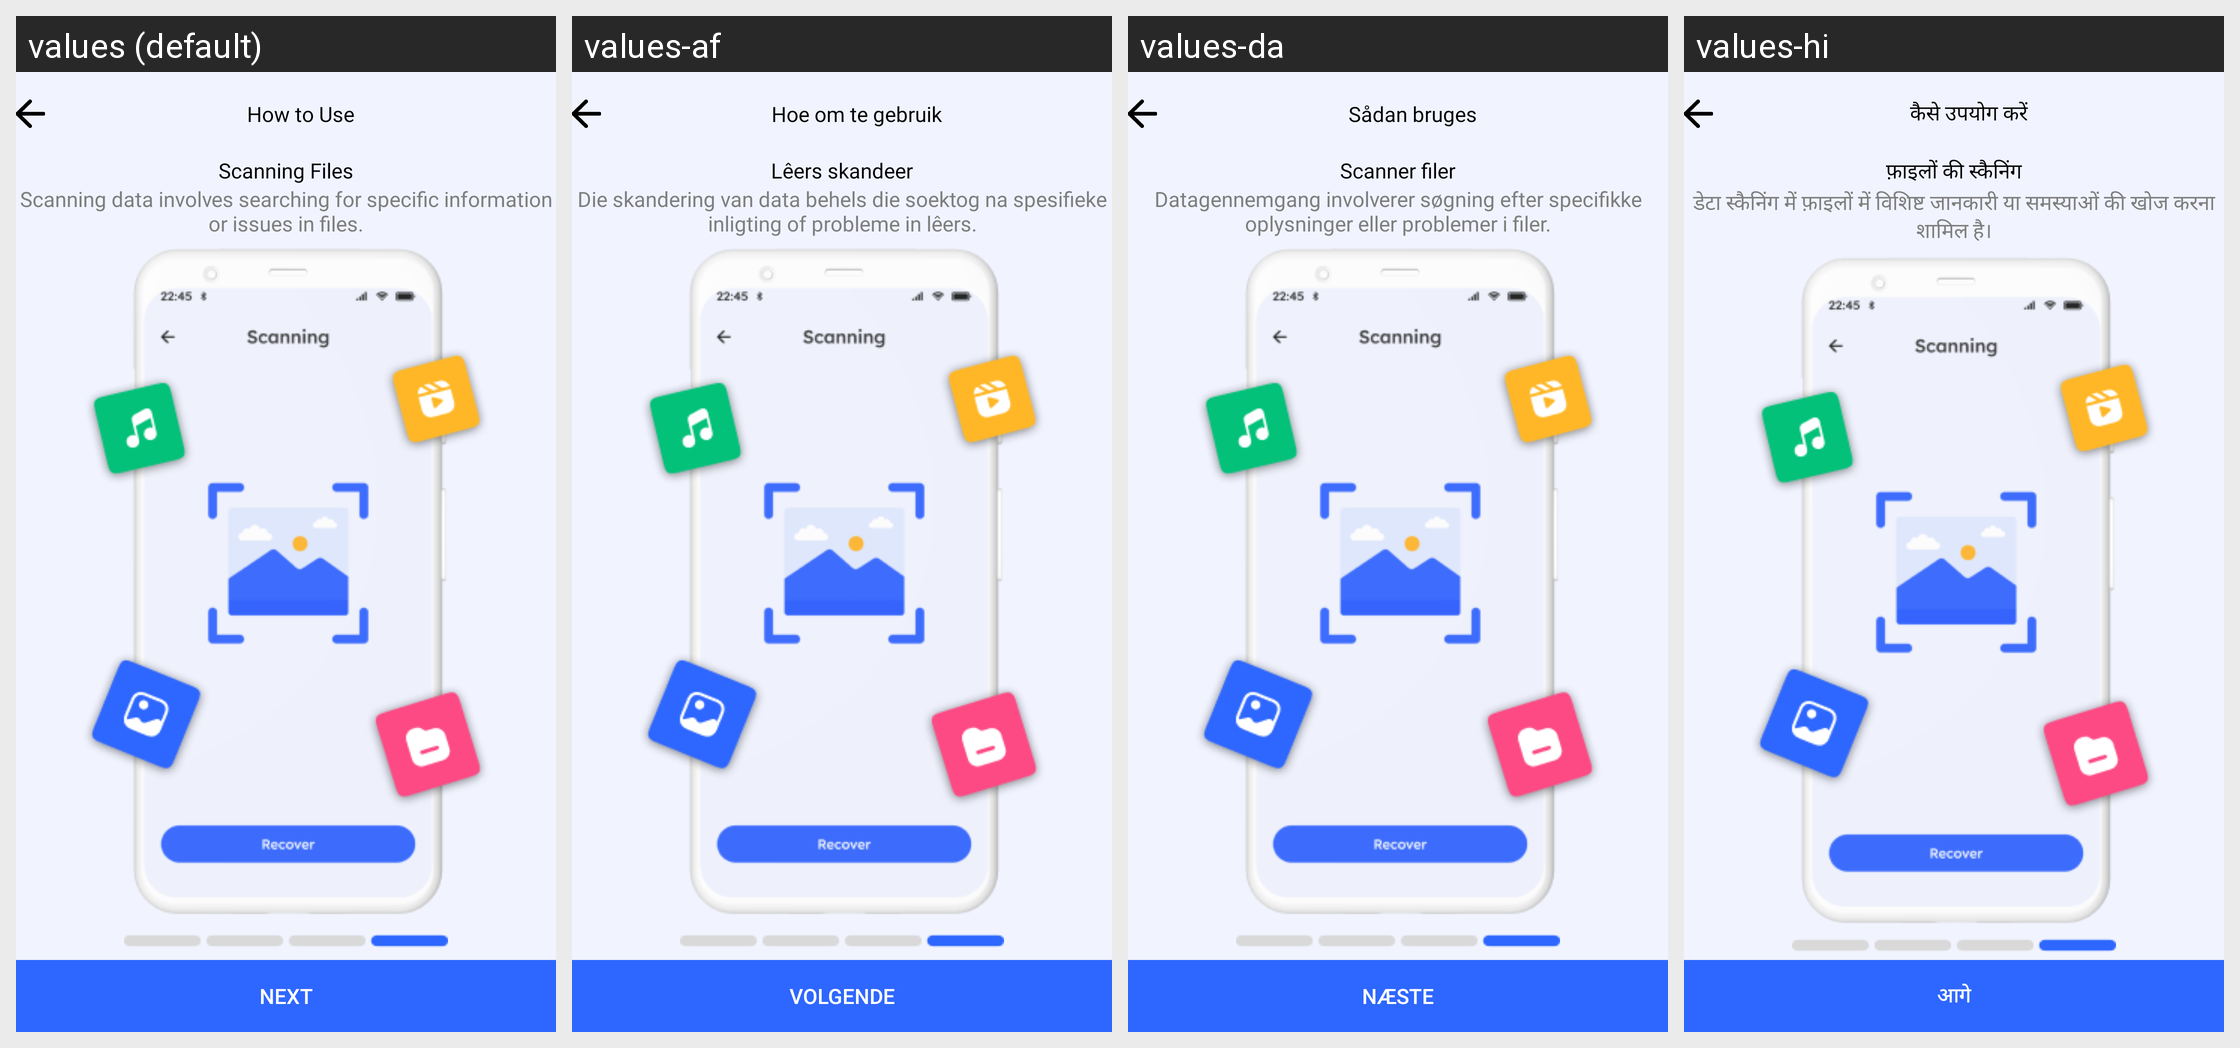

This grid shows one Android layout under several languages. Give, for every string resource on the screen, its name, the default text and each shown locale's text.
Android screen res/layout/fragment_five.xml rendered under 4 locales, left to right: values (default), values-af, values-da, values-hi. Device: Nexus 5 (rendered at 1080×1920; each locale shown at half size, 540×960, under a caption strip naming it); theme LightTheme.
Other locales in the repository, not shown: values-ar, values-bn, values-de, values-es, values-fr, values-it, values-ja, values-ko, values-ms, values-nl, values-no, values-pt, values-ru, values-sv, values-ta, values-tr, values-uk, values-ur, values-zh.
Strings drawn on this screen, with the default value and each locale's value (text and hints the layout hard-codes, and strings that could not be matched under every locale, appear in the picture but are not listed):

how_to_use
  values: How to Use
  values-af: Hoe om te gebruik
  values-da: Sådan bruges
  values-hi: कैसे उपयोग करें

scanning_files
  values: Scanning Files
  values-af: Lêers skandeer
  values-da: Scanner filer
  values-hi: फ़ाइलों की स्कैनिंग

scanning_data_involves_searching_for_specific_information_or_issues_in_files
  values: Scanning data involves searching for specific information or issues in files.
  values-af: Die skandering van data behels die soektog na spesifieke inligting of probleme in lêers.
  values-da: Datagennemgang involverer søgning efter specifikke oplysninger eller problemer i filer.
  values-hi: डेटा स्कैनिंग में फ़ाइलों में विशिष्ट जानकारी या समस्याओं की खोज करना शामिल है।

next
  values: Next
  values-af: Volgende
  values-da: Næste
  values-hi: आगे
